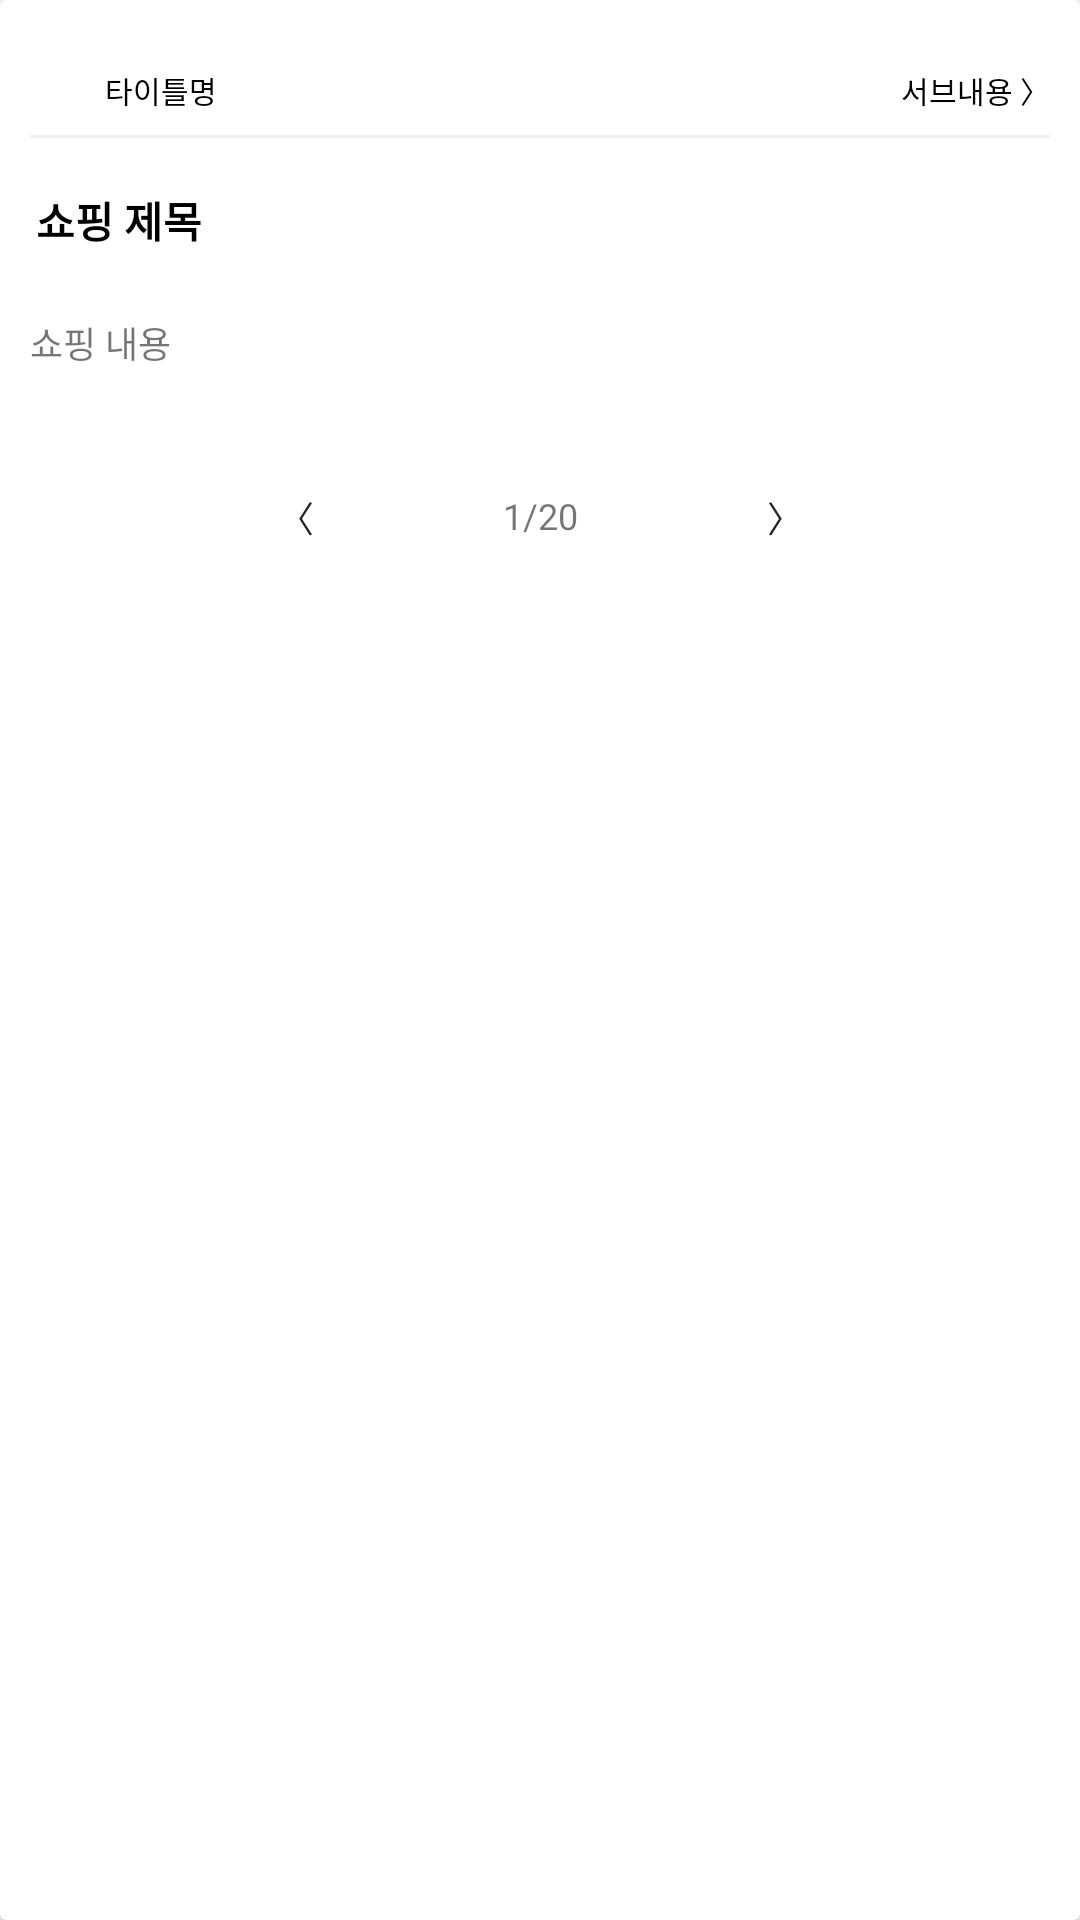

The Android layout XML behind this screen, and the referenced resources:
<!-- AndroidManifest.xml: application theme AppTheme -->
<!-- res/layout/card_top_item.xml -->
<?xml version="1.0" encoding="utf-8"?>
<androidx.cardview.widget.CardView
    xmlns:android="http://schemas.android.com/apk/res/android"
    xmlns:app="http://schemas.android.com/apk/res-auto"
    android:id="@+id/card_view"
    android:layout_width="match_parent"
    android:layout_height="wrap_content"
    android:layout_marginTop="8dp">
    <androidx.appcompat.widget.LinearLayoutCompat
        android:layout_width="match_parent"
        android:layout_height="wrap_content"
        android:orientation="vertical">
        <androidx.constraintlayout.widget.ConstraintLayout
            android:layout_width="match_parent"
            android:layout_height="wrap_content"
            android:paddingTop="20dp"
            android:paddingLeft="10dp"
            android:paddingRight="10dp"
            android:paddingBottom="5dp">
            <ImageView
                android:id="@+id/card_logo"
                android:layout_width="20dp"
                android:layout_height="20dp"
                android:src="@drawable/test_img"
                android:layout_marginBottom="5dp"
                app:layout_constraintTop_toTopOf="parent"
                app:layout_constraintStart_toStartOf="parent"
                app:layout_constraintBottom_toTopOf="@id/card_guideline"/>

            <TextView
                android:id="@+id/card_name"
                android:layout_width="wrap_content"
                android:layout_height="wrap_content"
                android:text="타이틀명"
                android:textSize="10sp"
                android:includeFontPadding="false"
                android:textColor="@color/black"
                android:layout_marginLeft="5dp"
                android:layout_marginBottom="5dp"
                app:layout_constraintStart_toEndOf="@id/card_logo"
                app:layout_constraintTop_toTopOf="parent"
                app:layout_constraintBottom_toTopOf="@id/card_guideline" />

            <TextView
                android:id="@+id/card_name_sub"
                android:layout_width="wrap_content"
                android:layout_height="wrap_content"
                android:text="서브내용 〉"
                android:textSize="10sp"
                android:includeFontPadding="false"
                android:textColor="@color/black"
                android:layout_marginLeft="5dp"
                android:layout_marginBottom="5dp"
                app:layout_constraintEnd_toEndOf="parent"
                app:layout_constraintTop_toTopOf="parent"
                app:layout_constraintBottom_toTopOf="@id/card_guideline" />
            <View
                android:id="@+id/card_guideline"
                android:layout_width="match_parent"
                android:layout_height="1dp"
                android:background="@color/background_gray"
                app:layout_constraintStart_toStartOf="parent"
                app:layout_constraintEnd_toEndOf="parent"
                app:layout_constraintBottom_toBottomOf="parent" />
        </androidx.constraintlayout.widget.ConstraintLayout>
        <TextView
            android:id="@+id/card_title"
            android:layout_width="match_parent"
            android:layout_height="wrap_content"
            android:text="쇼핑 제목"
            android:includeFontPadding="false"
            android:padding="12dp"
            android:textColor="@color/black"
            android:textStyle="bold"/>
        <TextView
            android:id="@+id/card_content"
            android:layout_width="match_parent"
            android:layout_height="wrap_content"
            android:text="쇼핑 내용"
            android:textSize="12sp"
            android:includeFontPadding="false"
            android:padding="10dp"/>
        <androidx.recyclerview.widget.RecyclerView
            android:id="@+id/card_rv"
            android:layout_width="match_parent"
            android:layout_height="match_parent"
            android:padding="10dp"
            android:nestedScrollingEnabled="false" />
        <androidx.constraintlayout.widget.ConstraintLayout
            android:layout_width="match_parent"
            android:layout_height="wrap_content"
            android:layout_marginBottom="10dp">
            <Button
                android:id="@+id/before_btn"
                android:layout_width="60dp"
                android:layout_height="40dp"
                android:text="〈 "
                android:textSize="12sp"
                android:background="@drawable/custom_card_button"
                app:layout_constraintTop_toTopOf="parent"
                app:layout_constraintEnd_toStartOf="@id/card_list_tv"
                app:layout_constraintBottom_toBottomOf="parent"/>
            <TextView
                android:id="@+id/card_list_tv"
                android:layout_width="100dp"
                android:layout_height="40dp"
                android:text="1/20"
                android:textSize="12sp"
                android:gravity="center"
                android:includeFontPadding="false"
                app:layout_constraintTop_toTopOf="parent"
                app:layout_constraintBottom_toBottomOf="parent"
                app:layout_constraintStart_toStartOf="parent"
                app:layout_constraintEnd_toEndOf="parent"/>
            <Button
                android:id="@+id/after_btn"
                android:layout_width="60dp"
                android:layout_height="40dp"
                android:text=" 〉"
                android:textSize="12sp"
                android:background="@drawable/custom_card_button"
                app:layout_constraintTop_toTopOf="parent"
                app:layout_constraintStart_toEndOf="@id/card_list_tv"
                app:layout_constraintBottom_toBottomOf="parent"/>
        </androidx.constraintlayout.widget.ConstraintLayout>
    </androidx.appcompat.widget.LinearLayoutCompat>
</androidx.cardview.widget.CardView>
<!-- resources referenced by this layout -->
<resources>
  <color name="background_gray">#FFF0F0F0</color>
  <color name="black">#FF000000</color>
  <style name="AppTheme" parent="Theme.AppCompat.Light.NoActionBar">
          <item name="colorOnSecondary">@color/white</item>
          
          <item name="android:statusBarColor">@color/white</item>
          <item name="android:windowLightStatusBar">true</item>
          
          <item name="android:textViewStyle">@style/customTextViewFontStyle</item>
          <item name="android:buttonStyle">@style/customButtonFontStyle</item>
          <item name="android:editTextStyle">@style/customEditTextFontStyle</item>
          <item name="android:radioButtonStyle">@style/customRadioButtonFontStyle</item>
          <item name="android:checkboxStyle">@style/customCheckboxFontStyle</item>
      </style>
  <color name="white">#FFFFFFFF</color>
  <style name="customTextViewFontStyle" parent="@android:style/Widget.DeviceDefault.TextView">
          <item name="android:fontFamily">@font/noto_medium</item>
      </style>
  <style name="customButtonFontStyle" parent="@android:style/Widget.DeviceDefault.Button.Borderless">
          <item name="android:fontFamily">@font/noto_medium</item>
      </style>
  <style name="customEditTextFontStyle" parent="@android:style/Widget.DeviceDefault.EditText">
          <item name="android:fontFamily">@font/noto_medium</item>
      </style>
  <style name="customRadioButtonFontStyle" parent="@android:style/Widget.DeviceDefault.CompoundButton.RadioButton">
          <item name="android:fontFamily">@font/noto_medium</item>
      </style>
  <style name="customCheckboxFontStyle" parent="@android:style/Widget.DeviceDefault.CompoundButton.CheckBox">
          <item name="android:fontFamily">@font/noto_medium</item>
      </style>
</resources>
